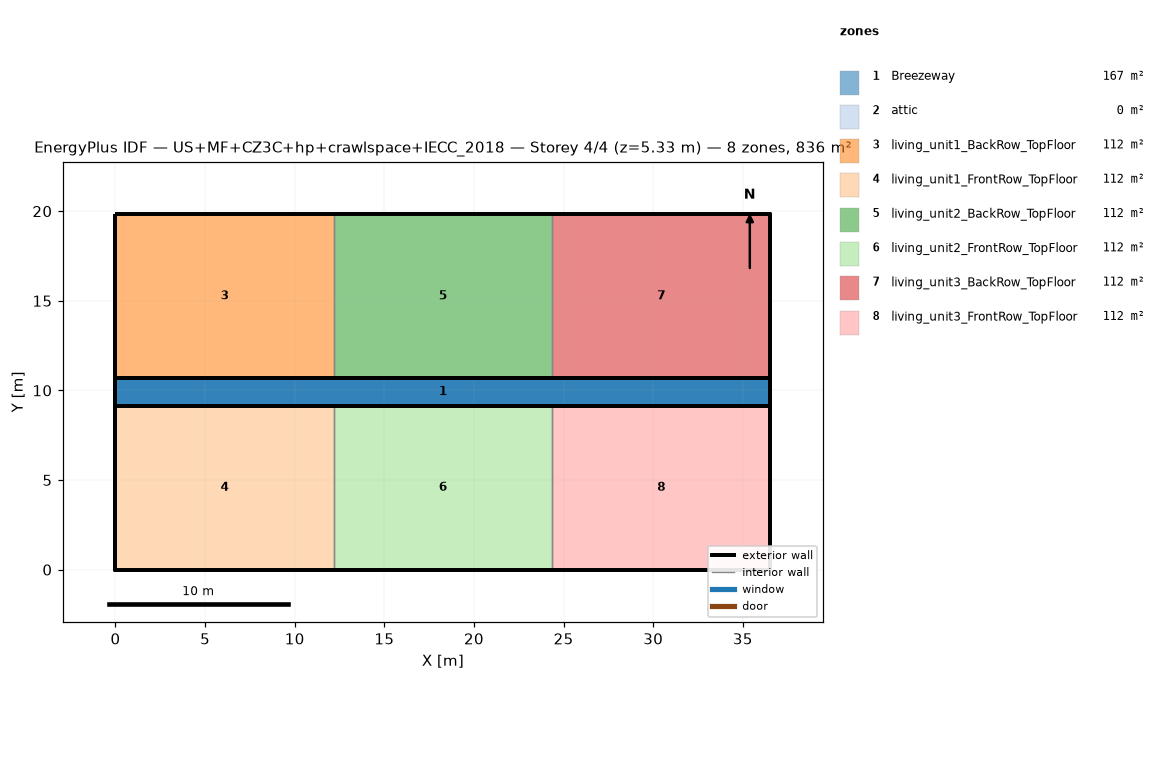
=== STOREY PLAN SPEC (per zone: floor XY polygon, exterior-wall plan segments, windows/doors) ===
zone 1: Breezeway  (167.0 m²)
  floor: (36.54, 9.16) (0.00, 9.16) (0.00, 10.68) (36.54, 10.68)
  floor: (36.54, 9.16) (0.00, 9.16) (0.00, 10.68) (36.54, 10.68)
  floor: (36.54, 9.16) (0.00, 9.16) (0.00, 10.68) (36.54, 10.68)
zone 2: attic  (0.0 m²)
  exterior wall: (36.54, 0.00) – (36.54, 19.84) – (36.54, 9.92)  [29.8 m]
  exterior wall: (0.00, 19.84) – (0.00, 0.00) – (0.00, 9.92)  [29.8 m]
zone 3: living_unit1_BackRow_TopFloor  (111.5 m²)
  floor: (12.18, 10.68) (0.00, 10.68) (0.00, 19.84) (12.18, 19.84)
  exterior wall: (12.18, 19.84) – (0.00, 19.84)  [12.2 m]
  exterior wall: (0.00, 19.84) – (0.00, 10.68)  [9.2 m]
  exterior wall: (0.00, 10.68) – (12.18, 10.68)  [12.2 m]
  interior walls: 1
zone 4: living_unit1_FrontRow_TopFloor  (111.5 m²)
  floor: (12.18, 0.00) (0.00, 0.00) (0.00, 9.16) (12.18, 9.16)
  exterior wall: (0.00, 0.00) – (12.18, 0.00)  [12.2 m]
  exterior wall: (0.00, 9.16) – (0.00, 0.00)  [9.2 m]
  exterior wall: (12.18, 9.16) – (0.00, 9.16)  [12.2 m]
  interior walls: 1
zone 5: living_unit2_BackRow_TopFloor  (111.5 m²)
  floor: (24.36, 10.68) (12.18, 10.68) (12.18, 19.84) (24.36, 19.84)
  exterior wall: (12.18, 10.68) – (24.36, 10.68)  [12.2 m]
  exterior wall: (24.36, 19.84) – (12.18, 19.84)  [12.2 m]
  interior walls: 2
zone 6: living_unit2_FrontRow_TopFloor  (111.5 m²)
  floor: (24.36, 0.00) (12.18, 0.00) (12.18, 9.16) (24.36, 9.16)
  exterior wall: (12.18, 0.00) – (24.36, 0.00)  [12.2 m]
  exterior wall: (24.36, 9.16) – (12.18, 9.16)  [12.2 m]
  interior walls: 2
zone 7: living_unit3_BackRow_TopFloor  (111.5 m²)
  floor: (36.54, 10.68) (24.36, 10.68) (24.36, 19.84) (36.54, 19.84)
  exterior wall: (36.54, 10.68) – (36.54, 19.84)  [9.2 m]
  exterior wall: (36.54, 19.84) – (24.36, 19.84)  [12.2 m]
  exterior wall: (24.36, 10.68) – (36.54, 10.68)  [12.2 m]
  interior walls: 1
zone 8: living_unit3_FrontRow_TopFloor  (111.5 m²)
  floor: (36.54, 0.00) (24.36, 0.00) (24.36, 9.16) (36.54, 9.16)
  exterior wall: (24.36, 0.00) – (36.54, 0.00)  [12.2 m]
  exterior wall: (36.54, 0.00) – (36.54, 9.16)  [9.2 m]
  exterior wall: (36.54, 9.16) – (24.36, 9.16)  [12.2 m]
  interior walls: 1

=== DERIVED (storey summary) ===
Building: US+MF+CZ3C+hp+crawlspace+IECC_2018
Storey: 4 of 4  (floor level z = 5.33 m)
Storey gross floor area: 836.2 m²
Zones on this storey: 8
  - Breezeway: floor 167.0 m²
  - attic: floor 0.0 m²; exterior wall 59.5 m (81.9 m²); WWR 0.0%
  - living_unit1_BackRow_TopFloor: floor 111.5 m²; exterior wall 33.5 m (86.9 m²); WWR 0.0%
  - living_unit1_FrontRow_TopFloor: floor 111.5 m²; exterior wall 33.5 m (86.9 m²); WWR 0.0%
  - living_unit2_BackRow_TopFloor: floor 111.5 m²; exterior wall 24.4 m (63.1 m²); WWR 0.0%
  - living_unit2_FrontRow_TopFloor: floor 111.5 m²; exterior wall 24.4 m (63.1 m²); WWR 0.0%
  - living_unit3_BackRow_TopFloor: floor 111.5 m²; exterior wall 33.5 m (86.9 m²); WWR 0.0%
  - living_unit3_FrontRow_TopFloor: floor 111.5 m²; exterior wall 33.5 m (86.9 m²); WWR 0.0%
Zone adjacency (shared interzone walls):
  - living_unit1_BackRow_TopFloor ↔ living_unit2_BackRow_TopFloor
  - living_unit1_FrontRow_TopFloor ↔ living_unit2_FrontRow_TopFloor
  - living_unit2_BackRow_TopFloor ↔ living_unit3_BackRow_TopFloor
  - living_unit2_FrontRow_TopFloor ↔ living_unit3_FrontRow_TopFloor